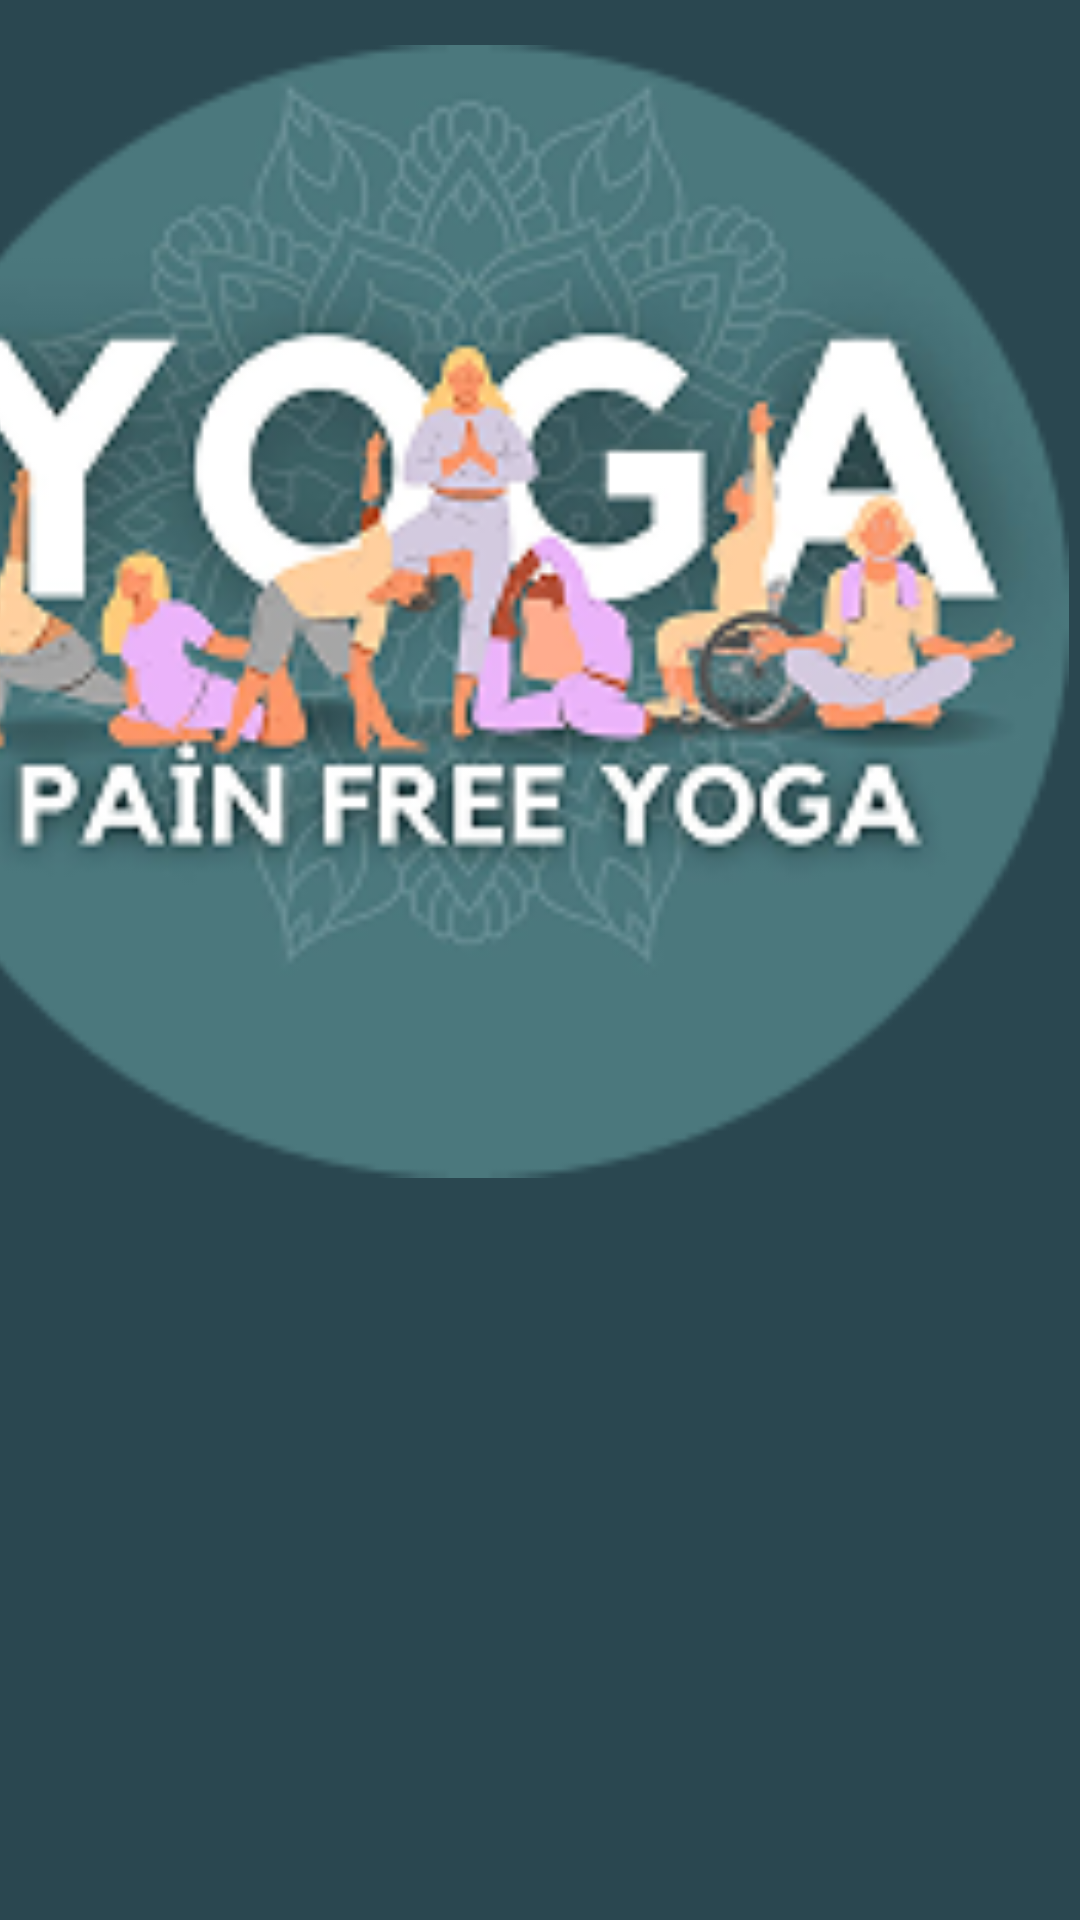

Produce the Android XML layout that renders to this screen, including the resource entries it uses.
<!-- AndroidManifest.xml: application theme Theme.PainFreeYoga -->
<!-- res/layout/activity_splash_screen.xml -->
<?xml version="1.0" encoding="utf-8"?>
<androidx.constraintlayout.widget.ConstraintLayout xmlns:android="http://schemas.android.com/apk/res/android"
    xmlns:app="http://schemas.android.com/apk/res-auto"
    xmlns:tools="http://schemas.android.com/tools"
    android:id="@+id/main"
    android:layout_width="match_parent"
    android:layout_height="match_parent"
    android:background="#2A4750"
    tools:context=".SplashScreen">

    <ImageView
        android:id="@+id/image"
        android:layout_width="400dp"
        android:layout_height="971dp"
        android:layout_marginEnd="4dp"
        android:contentDescription="Logo"
        android:src="@drawable/logo"
        app:layout_constraintBottom_toBottomOf="parent"
        app:layout_constraintEnd_toEndOf="parent"
        app:layout_constraintTop_toTopOf="parent"
        app:layout_constraintVertical_bias="0.852" />


</androidx.constraintlayout.widget.ConstraintLayout>
<!-- resources referenced by this layout -->
<resources>
  <!-- drawable logo: png bitmap (drawable, 48718 bytes) -->
  <style name="Theme.PainFreeYoga" parent="Base.Theme.PainFreeYoga" />
  <style name="Base.Theme.PainFreeYoga" parent="Theme.Material3.DayNight.NoActionBar">
          
          
      </style>
</resources>
